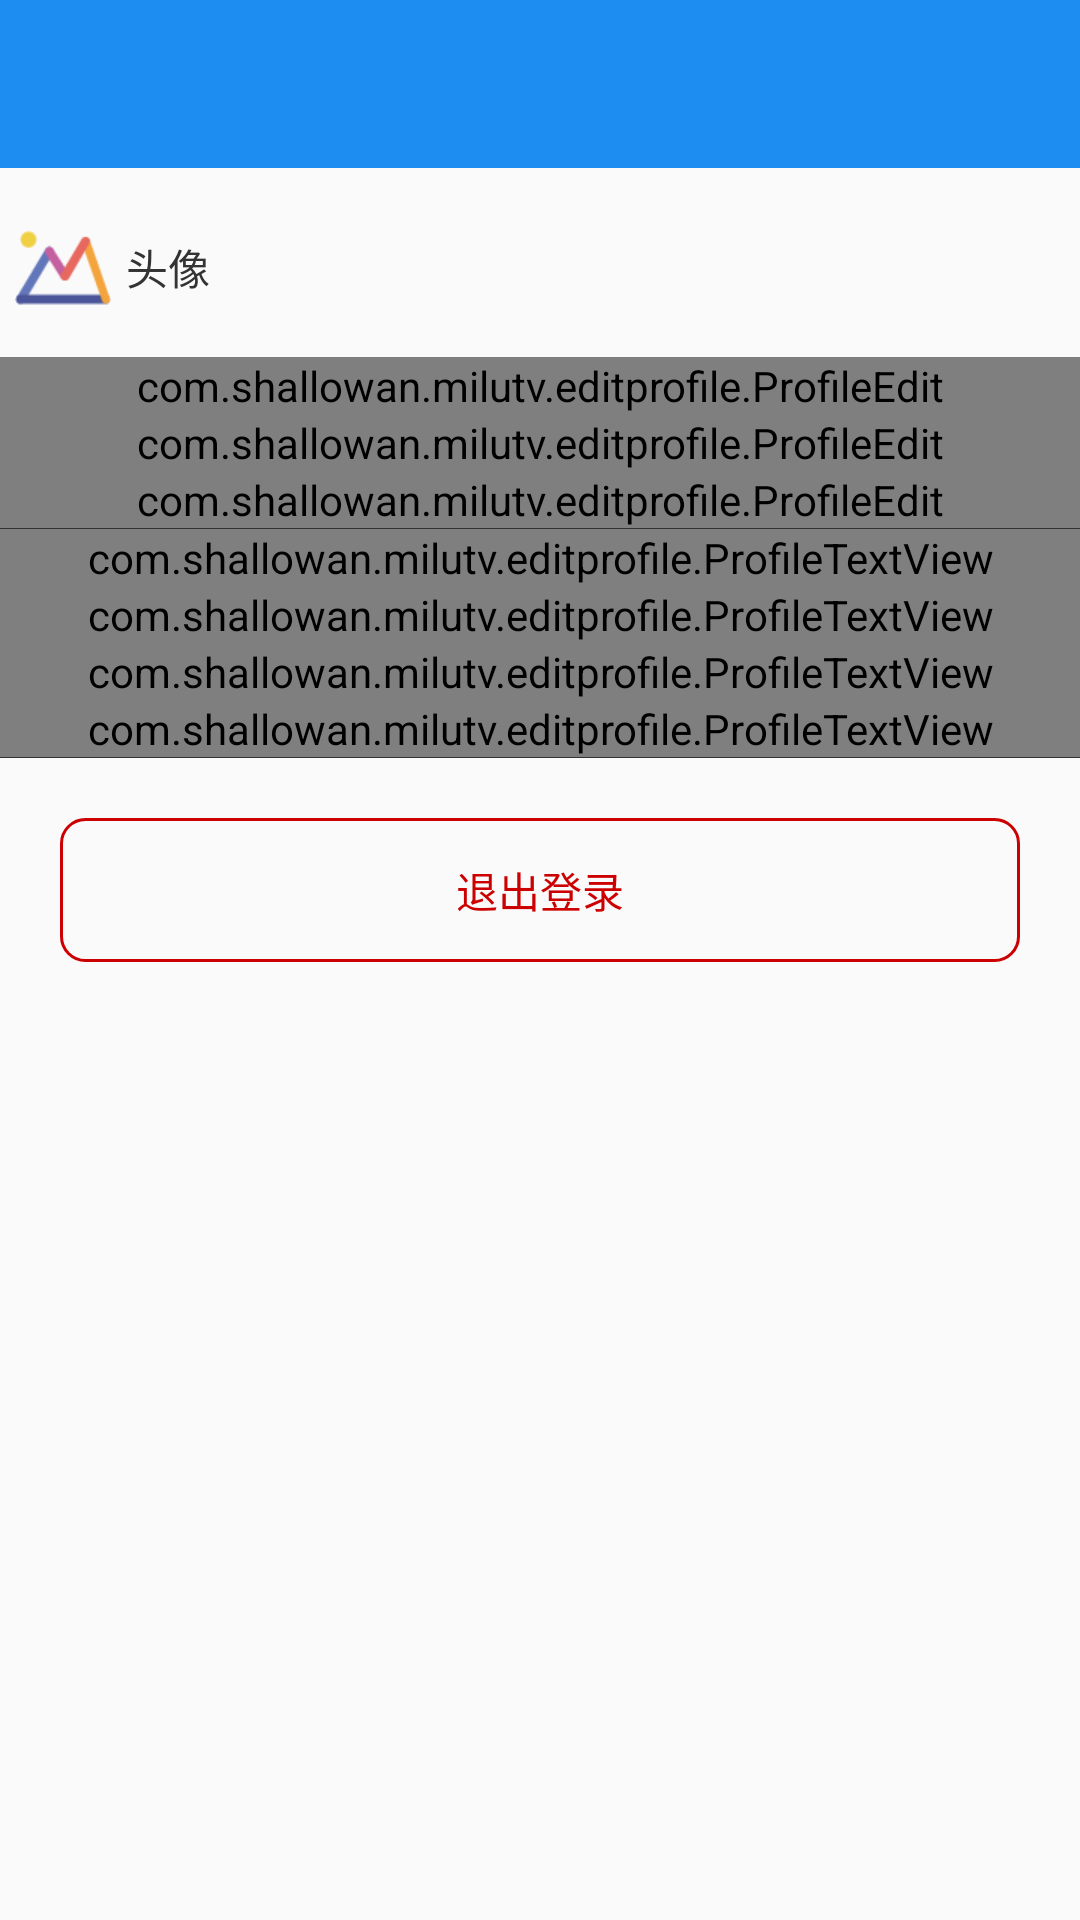

Produce the Android XML layout that renders to this screen, including the resource entries it uses.
<!-- AndroidManifest.xml: application theme AppTheme -->
<!-- res/layout/fragment_edit_profile.xml -->
<?xml version="1.0" encoding="utf-8"?>
<LinearLayout xmlns:android="http://schemas.android.com/apk/res/android"
    android:id="@+id/activity_edit_profile"
    android:layout_width="match_parent"
    android:layout_height="match_parent"
    android:orientation="vertical">

    <android.support.v7.widget.Toolbar
        android:id="@+id/title_bar"
        android:layout_width="match_parent"
        android:layout_height="?attr/actionBarSize"
        android:background="@color/colorPrimaryDark" />

    <ScrollView
        android:layout_width="match_parent"
        android:layout_height="wrap_content">

        <LinearLayout
            android:layout_width="match_parent"
            android:layout_height="wrap_content"
            android:orientation="vertical">

            <LinearLayout
                android:id="@+id/avatar"
                android:layout_width="match_parent"
                android:layout_height="wrap_content"
                android:layout_marginTop="3dp"
                android:gravity="center_vertical"
                android:minHeight="60dp"
                android:orientation="horizontal"
                android:padding="5dp">

                <ImageView
                    android:layout_width="wrap_content"
                    android:layout_height="wrap_content"
                    android:src="@drawable/ic_info_avatar" />

                <TextView
                    android:layout_width="0dp"
                    android:layout_height="wrap_content"
                    android:layout_marginLeft="5dp"
                    android:layout_weight="1"
                    android:text="头像"
                    android:textColor="#333" />

                <ImageView
                    android:id="@+id/avatar_img"
                    android:layout_width="45dp"
                    android:layout_height="45dp"
                    android:layout_marginLeft="2dp" />
            </LinearLayout>

            <com.shallowan.milutv.editprofile.ProfileEdit
                android:id="@+id/nick_name"
                android:layout_width="match_parent"
                android:layout_height="wrap_content" />

            <com.shallowan.milutv.editprofile.ProfileEdit
                android:id="@+id/gender"
                android:layout_width="match_parent"
                android:layout_height="wrap_content" />

            <com.shallowan.milutv.editprofile.ProfileEdit
                android:id="@+id/sign"
                android:layout_width="match_parent"
                android:layout_height="wrap_content" />

            <View
                android:layout_width="match_parent"
                android:layout_height="1px"
                android:background="#333" />

            <com.shallowan.milutv.editprofile.ProfileTextView
                android:id="@+id/id"
                android:layout_width="match_parent"
                android:layout_height="wrap_content" />

            <com.shallowan.milutv.editprofile.ProfileTextView
                android:id="@+id/level"
                android:layout_width="match_parent"
                android:layout_height="wrap_content" />

            <com.shallowan.milutv.editprofile.ProfileTextView
                android:id="@+id/get_nums"
                android:layout_width="match_parent"
                android:layout_height="wrap_content" />

            <com.shallowan.milutv.editprofile.ProfileTextView
                android:id="@+id/send_nums"
                android:layout_width="match_parent"
                android:layout_height="wrap_content" />

            <View
                android:layout_width="match_parent"
                android:layout_height="1px"
                android:background="#333" />

            <Button
                android:id="@+id/complete"
                android:layout_width="match_parent"
                android:layout_height="wrap_content"
                android:layout_margin="20dp"
                android:background="@drawable/btn_bkg_orange_rect_round"
                android:text="退出登录"
                android:textColor="@android:color/holo_red_dark" />
        </LinearLayout>
    </ScrollView>
</LinearLayout>
<!-- resources referenced by this layout -->
<resources>
  <color name="colorPrimaryDark">#1D8DF2</color>
  <!-- drawable btn_bkg_orange_rect_round (drawable-hdpi) -->
  <?xml version="1.0" encoding="utf-8"?>
  <shape xmlns:android="http://schemas.android.com/apk/res/android" android:shape="rectangle">
      <corners android:radius="8dp"/>
      <stroke android:color="@android:color/holo_red_dark" android:width="1dp"/>
  </shape>
  <!-- drawable ic_info_avatar: png bitmap (drawable-xhdpi, 2124 bytes) -->
  <style name="AppTheme" parent="Theme.AppCompat.Light.DarkActionBar">
          
          <item name="colorPrimary">@color/colorPrimary</item>
          <item name="colorPrimaryDark">@color/colorPrimaryDark</item>
          <item name="colorAccent">@color/colorAccent</item>
          <item name="windowNoTitle">true</item>
      </style>
  <color name="colorPrimary">#FFFF</color>
  <color name="colorAccent">#ea6f5a</color>
</resources>
